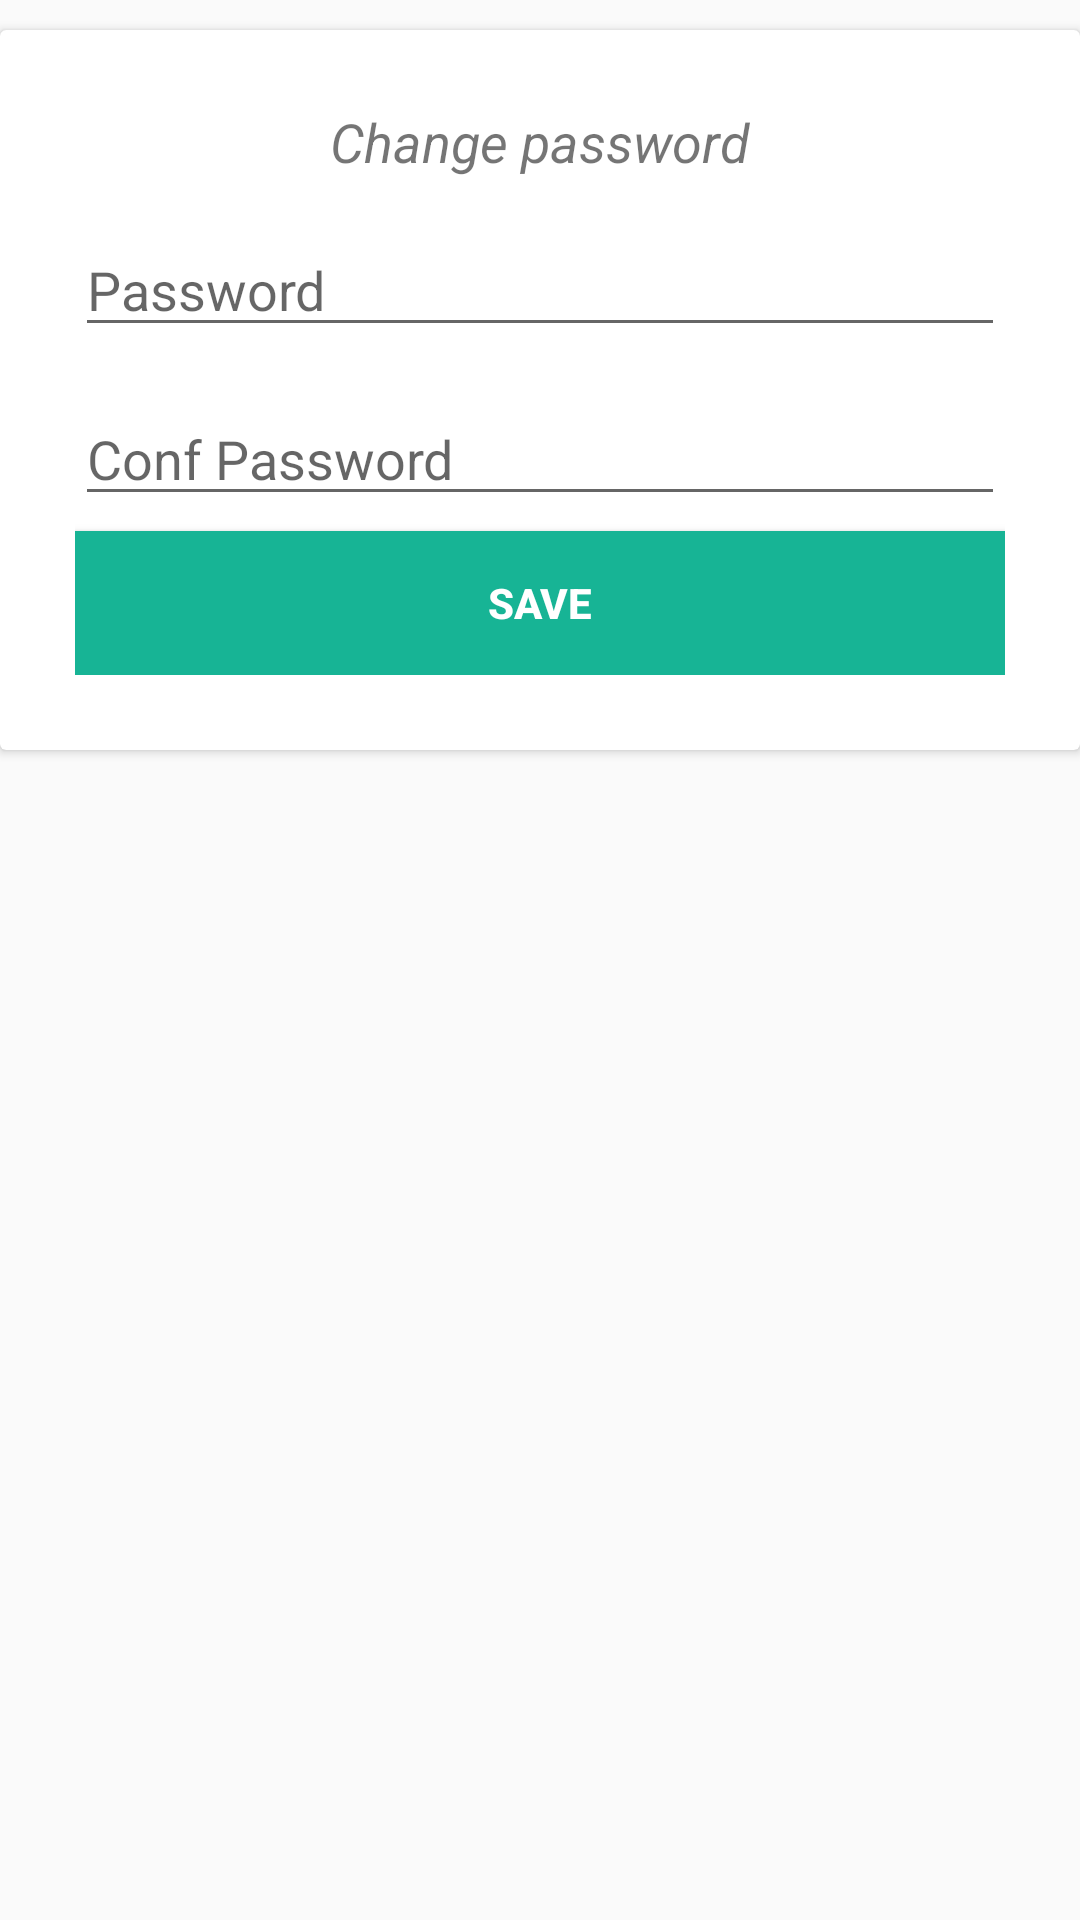

Layout XML and referenced resources for this Android screen:
<!-- AndroidManifest.xml: application theme AppTheme -->
<!-- res/layout/popup_password.xml -->
<?xml version="1.0" encoding="utf-8"?>
<LinearLayout xmlns:android="http://schemas.android.com/apk/res/android"
    xmlns:app="http://schemas.android.com/apk/res-auto"
    android:id="@+id/layout_id"
    android:layout_width="match_parent"
    android:layout_height="match_parent"
    android:orientation="vertical">

    <androidx.cardview.widget.CardView
        android:layout_width="match_parent"
        android:layout_height="wrap_content"
        android:layout_marginTop="10dp">

        <RelativeLayout
            android:layout_width="match_parent"
            android:layout_height="wrap_content"
            android:padding="25dp">

            <TextView
                android:id="@+id/tile"
                android:layout_width="wrap_content"
                android:layout_height="wrap_content"
                android:layout_centerHorizontal="true"
                android:layout_marginBottom="15dp"
                android:text="Change password"
                android:textSize="18sp"
                android:textStyle="italic" />

            <EditText
                android:id="@+id/editTextPasswordPopup"
                android:layout_width="match_parent"
                android:layout_height="wrap_content"
                android:layout_below="@+id/tile"
                android:hint="Password"
                android:textSize="18sp" />

            <EditText
                android:id="@+id/editTextConfPasswordPopup"
                android:layout_width="match_parent"
                android:layout_height="wrap_content"
                android:layout_below="@id/editTextPasswordPopup"
                android:layout_marginTop="15dp"
                android:hint="Conf Password"

                />


            <Button
                android:id="@+id/saveButtonPassword"
                android:layout_width="match_parent"
                android:layout_height="wrap_content"
                android:layout_below="@+id/editTextConfPasswordPopup"
                android:layout_marginTop="5dp"
                android:background="@color/dark2"
                android:text="Save"
                android:textColor="#fff"
                android:textStyle="bold" />


        </RelativeLayout>

    </androidx.cardview.widget.CardView>

    <ImageView
        android:id="@+id/imageView5"
        android:layout_width="281dp"
        android:layout_height="255dp"
        android:layout_marginBottom="50dp"
        app:srcCompat="@drawable/draw56" />

</LinearLayout>
<!-- resources referenced by this layout -->
<resources>
  <color name="dark2">#17B495</color>
  <style name="AppTheme" parent="Theme.AppCompat.Light.NoActionBar">
          
          <item name="colorPrimary">@color/dark2</item>
          <item name="colorPrimaryDark">@color/dark2</item>
          <item name="colorAccent">@color/dark2</item>
      </style>
</resources>
